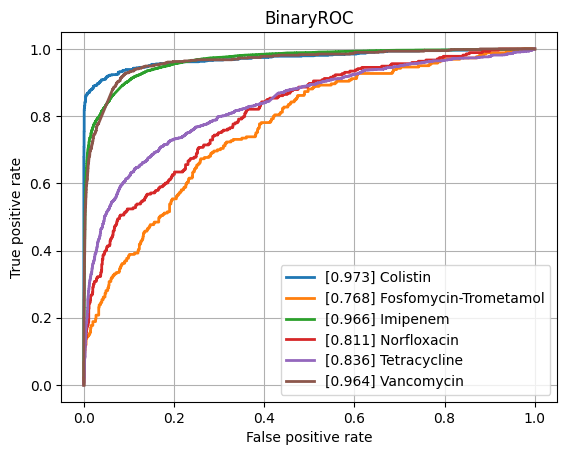

Values plotted in this chart, from the file beside it:
class, ROCAUC, n_positives, n_negatives
Amikacin, 0.9312, 1114, 5459
Amoxicillin-Clavulanic acid, 0.8885, 4126, 6196
Ampicillin, 0.9036, 9984, 5611
Ampicillin-Amoxicillin, 0.905, 5693, 1031
Cefazolin, 0.9086, 959, 1273
Cefepime, 0.9118, 3558, 8153
Cefpodoxime, 0.8725, 503, 903
Ceftazidime, 0.8778, 4488, 12201
Ceftriaxone, 0.8771, 3700, 10426
Cefuroxime, 0.9324, 6594, 1862
Ciprofloxacin, 0.871, 6857, 16572
Clindamycin, 0.8818, 5540, 5640
Colistin, 0.9731, 784, 3649
Cotrimoxazole, 0.8645, 8157, 17420
Ertapenem, 0.876, 134, 5419
Erythromycin, 0.8728, 5574, 4643
Fosfomycin, 0.8565, 1823, 6844
Fosfomycin-Trometamol, 0.7675, 260, 999
Fusidic acid, 0.8495, 863, 1949
Gentamicin, 0.9502, 9407, 11425
Imipenem, 0.9658, 7863, 15976
Levofloxacin, 0.9124, 3336, 5767
Meropenem, 0.9146, 2349, 16264
Mupirocin, 0.9617, 131, 1223
Nitrofurantoin, 0.8735, 414, 3109
Norfloxacin, 0.8107, 273, 1463
Oxacillin, 0.902, 2697, 4010
Penicillin, 0.8961, 2938, 980
Piperacillin-Tazobactam, 0.8663, 6347, 13919
Rifampicin, 0.8891, 268, 7073
Teicoplanin, 0.8836, 81, 1847
Tetracycline, 0.8365, 1691, 5462
Tobramycin, 0.9186, 1292, 4384
Vancomycin, 0.964, 589, 12307
micro, 0.9223, , 
macro, 0.8931, , 
